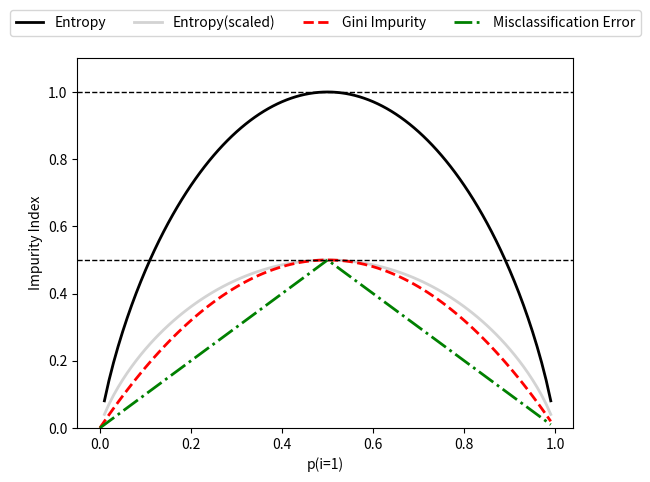

This figure's Python source:
# Plotting the three impurity criteria for decision tree learning
import matplotlib.pyplot as plt
import numpy as np

def gini(p):
    return p*(1-p) + (1-p)*(1-(1-p))

def entropy(p):
    return -p*np.log2(p) - (1-p)*np.log2(1-p)

def error(p):
    return 1-np.max([p,1-p])

x=np.arange(0.0, 1.0, 0.01)
ent=[entropy(p) if p!=0 else None for p in x]
sc_ent=[e*0.5 if e else None for e in ent]
err=[error(i) for i in x]
fig=plt.figure()
ax=plt.subplot(111)
for i,lab,ls,c in zip([ent,sc_ent,gini(x),err],['Entropy','Entropy(scaled)','Gini Impurity','Misclassification Error'],['-','-','--','-.'],['black','lightgray','red','green','cyan']):
    line=ax.plot(x,i,label=lab,linestyle=ls,lw=2,color=c)

ax.legend(loc='upper center', bbox_to_anchor=(0.5,1.15), ncol=5,fancybox=True,shadow=False)
ax.axhline(y=0.5,linewidth=1,color='k',linestyle='--')
ax.axhline(y=1,linewidth=1,color='k',linestyle='--')
plt.ylim([0,1.1])
plt.xlabel('p(i=1)')
plt.ylabel('Impurity Index')
plt.show()
